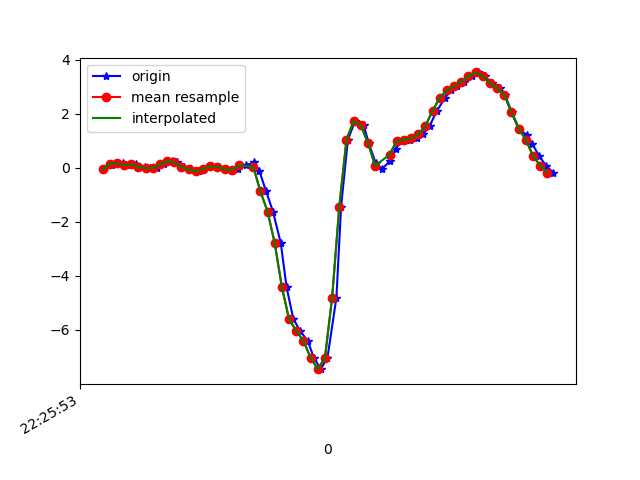

The table this chart was drawn from, first rows:
1617747953320, 443590016815525, -0.057951424, -0.15813625, -0.0108985705
1617747953347, 443590035832117, 0.1265, -0.05795, -0.0561
1617747953358, 443590054873509, 0.1827, -0.05795, -0.039
1617747953376, 443590073890085, 0.1681, -0.1899, -0.039
1617747953395, 443590092931477, 0.1106, 0.09843, -0.09886
1617747953414, 443590111995589, 0.1278, 0.04223, -0.05488
1617747953439, 443590131041477, 0.04101, -0.1789, -0.08298
1617747953452, 443590150062565, -0.01153, 0.3354, -0.09275
1617747953471, 443590169083621, 0.004357, 0.09721, -0.0671
1617747953490, 443590188129509, 0.1302, 0.04345, -0.1135
1617747953513, 443590207150597, 0.2548, 0.256, -0.1453
1617747953528, 443590226198053, 0.2108, -0.03718, -0.0671
1617747953547, 443590245219237, 0.03246, -0.1557, -0.07321
1617747953567, 443590264265221, -0.05795, 0.3257, -0.08298
1617747953590, 443590283286405, -0.1203, -0.04207, -0.04022
1617747953604, 443590302307589, -0.0384, -0.1142, -0.05122
1617747953623, 443590321343749, 0.05445, 0.03978, -0.09031
1617747953644, 443590340364421, 0.04345, 0.09598, -0.04633
1617747953666, 443590359409893, -0.05795, -0.2644, -0.02434
1617747953680, 443590378430565, -0.1044, -0.3096, -0.03778
1617747953699, 443590397476037, -0.04085, -0.1581, -0.04389
1617747953719, 443590416493381, 0.08988, -0.1594, -0.01945
1617747953743, 443590435513861, 0.2121, -0.3793, 0.1357
1617747953757, 443590454559237, -0.1093, -0.7507, 0.4778
1617747953776, 443590473579781, -0.8655, -1.325, 0.8235
1617747953795, 443590492600261, -1.614, -1.921, 1.342
1617747953817, 443590511638469, -2.79, -2.626, 1.928
1617747953833, 443590530658693, -4.417, -3.555, 2.181
1617747953852, 443590549703749, -5.6, -4.34, 2.166
1617747953871, 443590568724037, -6.036, -4.857, 2.043
1617747953892, 443590587769093, -6.407, -5.278, 1.795
1617747953909, 443590606789317, -7.023, -5.63, 1.362
1617747953928, 443590625802565, -7.451, -5.772, 0.8492
1617747953947, 443590644847429, -7.029, -5.765, 0.5059
1617747953972, 443590663867461, -4.798, -4.96, 0.2689
1617747953985, 443590682912325, -1.429, -4.002, -0.05122
1617747954004, 443590701932293, 1.044, -3.3, -0.4336
1617747954024, 443590720960325, 1.737, -2.543, -0.5191
1617747954048, 443590740005381, 1.572, -1.551, -0.3237
1617747954062, 443590759025605, 0.9231, -0.5992, -0.2491
1617747954081, 443590778045829, 0.1888, 0.08254, -0.2699
1617747954099, 443590797090885, -0.03718, 0.5981, -0.276
1617747954122, 443590816109893, 0.2683, 1.067, -0.2455
1617747954137, 443590835154949, 0.7178, 1.463, -0.2149
1617747954156, 443590854175109, 0.9976, 1.789, -0.1331
1617747954178, 443590873195397, 1.044, 2.122, -0.04511
1617747954197, 443590892240389, 1.092, 2.492, 0.04408
1617747954214, 443590911260613, 1.244, 2.614, 0.03431
1617747954232, 443590930301893, 1.56, 2.588, -0.008455
1617747954252, 443590949322053, 2.114, 2.822, -0.0671
1617747954275, 443590968366917, 2.593, 3.033, -0.2186
1617747954290, 443590987387077, 2.878, 3.032, -0.3835
1617747954309, 443591006432069, 3.033, 2.988, -0.5656
1617747954328, 443591025439557, 3.192, 3.084, -0.6926
1617747954351, 443591044484293, 3.393, 3.037, -0.8429
1617747954366, 443591063504197, 3.535, 2.673, -0.9871
1617747954385, 443591082548805, 3.396, 2.276, -1.071
1617747954405, 443591101568709, 3.128, 2.151, -1.073
1617747954429, 443591120607429, 2.965, 2.034, -1.086
1617747954442, 443591139627205, 2.704, 1.855, -1.026
1617747954461, 443591158671685, 2.052, 1.662, -1.026
... 6 more rows
